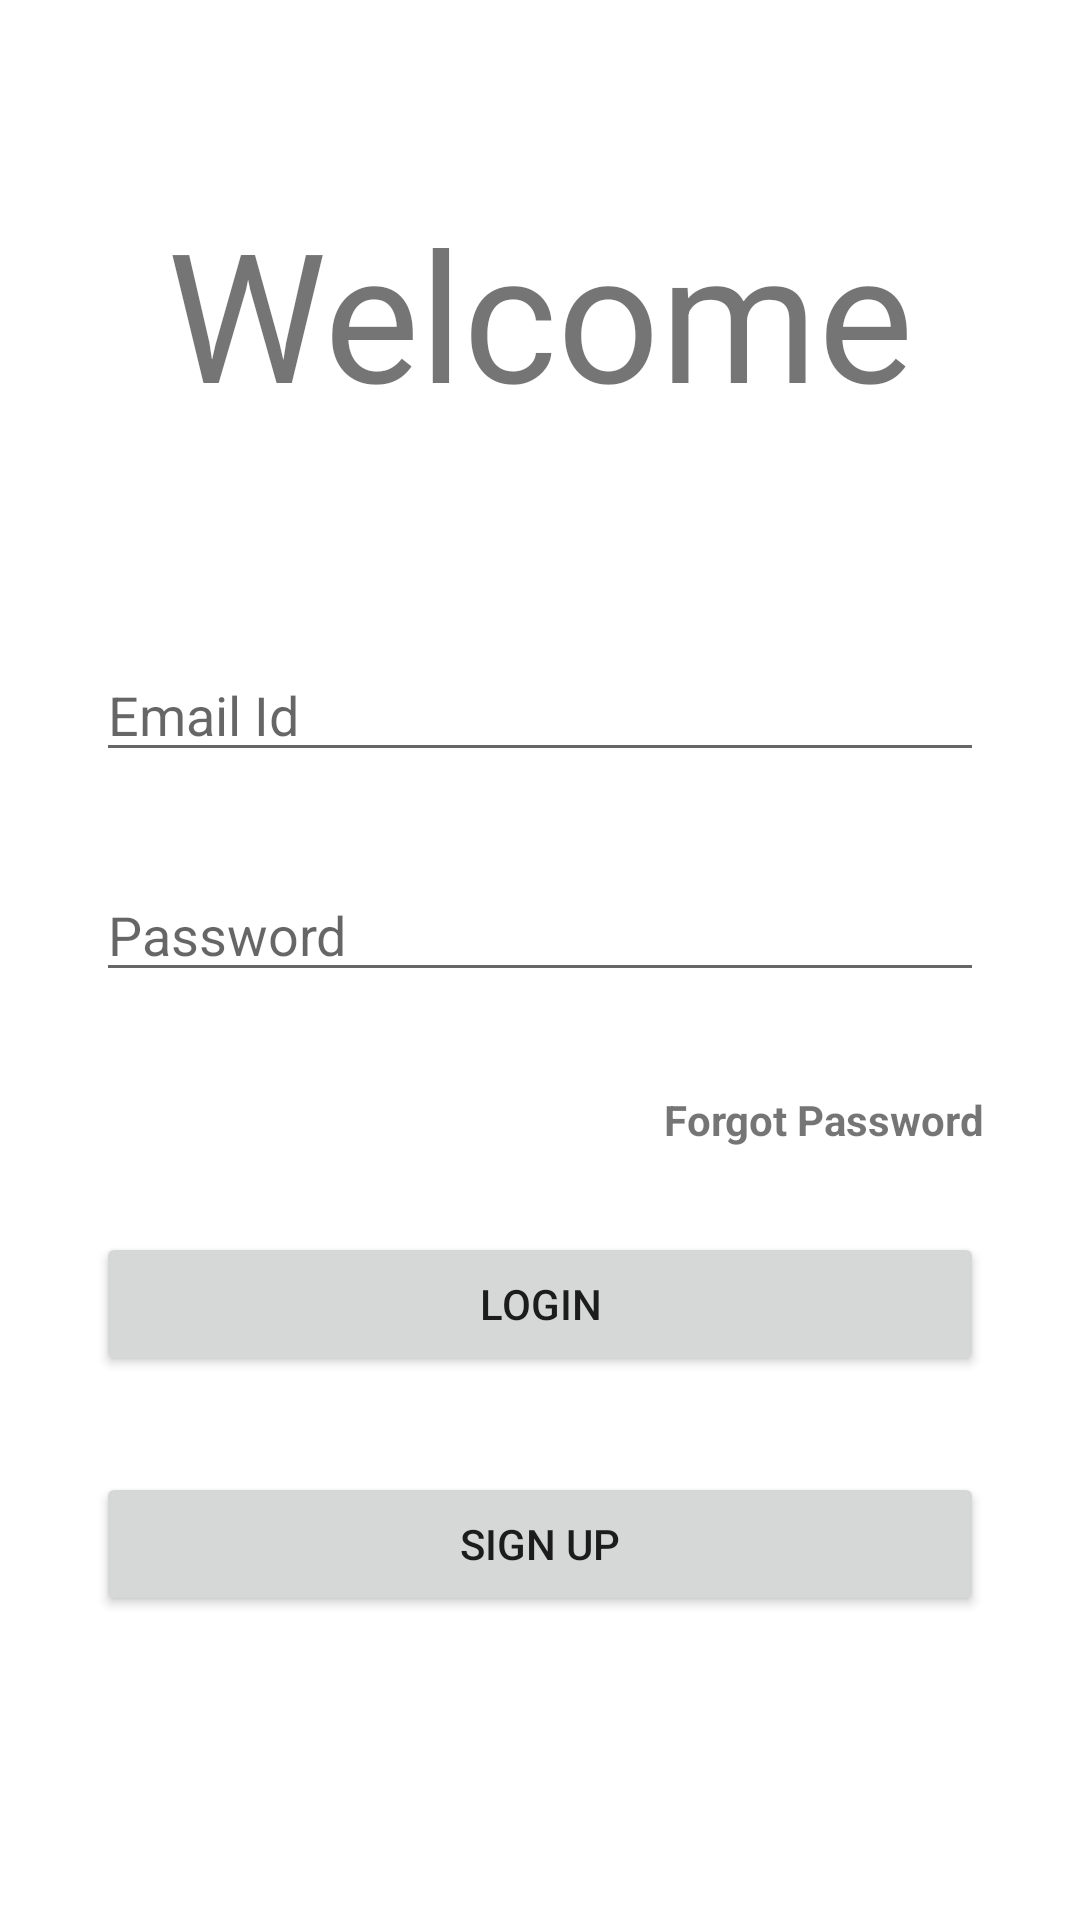

Produce the Android XML layout that renders to this screen, including the resource entries it uses.
<!-- AndroidManifest.xml: application theme Theme.ElectriHype -->
<!-- res/layout/login_activity.xml -->
<?xml version="1.0" encoding="utf-8"?>
<androidx.constraintlayout.widget.ConstraintLayout xmlns:android="http://schemas.android.com/apk/res/android"
    xmlns:app="http://schemas.android.com/apk/res-auto"
    xmlns:tools="http://schemas.android.com/tools"
    android:layout_width="match_parent"
    android:layout_height="match_parent"
    tools:context=".LoginActivity">

    <TextView
        android:id="@+id/textView"
        android:layout_width="wrap_content"
        android:layout_height="wrap_content"
        android:layout_marginTop="64dp"
        android:text="Welcome"
        android:textSize="60sp"
        app:layout_constraintEnd_toEndOf="parent"
        app:layout_constraintStart_toStartOf="parent"
        app:layout_constraintTop_toTopOf="parent" />

    <EditText
        android:id="@+id/et_login_email"
        android:layout_width="0dp"
        android:layout_height="wrap_content"
        android:layout_marginStart="32dp"
        android:layout_marginTop="72dp"
        android:layout_marginEnd="32dp"
        android:contentDescription="Email"
        android:ems="10"
        android:hint="Email Id"
        android:inputType="textPersonName"
        app:layout_constraintEnd_toEndOf="parent"
        app:layout_constraintStart_toStartOf="parent"
        app:layout_constraintTop_toBottomOf="@+id/textView" />

    <EditText
        android:id="@+id/editTextTextPassword"
        android:layout_width="0dp"
        android:layout_height="wrap_content"
        android:layout_marginStart="32dp"
        android:layout_marginTop="32dp"
        android:layout_marginEnd="32dp"
        android:contentDescription="Password"
        android:ems="10"
        android:hint="Password"
        android:inputType="textPassword"
        app:layout_constraintEnd_toEndOf="parent"
        app:layout_constraintStart_toStartOf="parent"
        app:layout_constraintTop_toBottomOf="@+id/et_login_email" />

    <Button
        android:id="@+id/btn_login"
        android:layout_width="0dp"
        android:layout_height="wrap_content"
        android:layout_marginStart="32dp"
        android:layout_marginTop="80dp"
        android:layout_marginEnd="32dp"
        android:text="login"
        app:layout_constraintEnd_toEndOf="parent"
        app:layout_constraintStart_toStartOf="parent"
        app:layout_constraintTop_toBottomOf="@+id/editTextTextPassword" />

    <Button
        android:id="@+id/btn_sign_up"
        android:layout_width="0dp"
        android:layout_height="wrap_content"
        android:layout_marginStart="32dp"
        android:layout_marginTop="32dp"
        android:layout_marginEnd="32dp"
        android:text="Sign Up"
        app:layout_constraintEnd_toEndOf="parent"
        app:layout_constraintStart_toStartOf="parent"
        app:layout_constraintTop_toBottomOf="@+id/btn_login" />

    <TextView
        android:id="@+id/tv_forgot_Password"
        android:layout_width="wrap_content"
        android:layout_height="wrap_content"
        android:layout_marginTop="76dp"
        android:layout_marginEnd="32dp"
        android:layout_marginBottom="30dp"
        android:background="?attr/selectableItemBackground"
        android:hapticFeedbackEnabled="true"
        android:text="Forgot Password"
        android:textIsSelectable="true"
        android:textStyle="bold"
        app:layout_constraintBottom_toTopOf="@+id/btn_login"
        app:layout_constraintEnd_toEndOf="parent"
        app:layout_constraintTop_toTopOf="@+id/editTextTextPassword" />

</androidx.constraintlayout.widget.ConstraintLayout>
<!-- resources referenced by this layout -->
<resources>
  <style name="Theme.ElectriHype" parent="Theme.MaterialComponents.DayNight.DarkActionBar">
          
          <item name="colorPrimary">@color/purple_500</item>
          <item name="colorPrimaryVariant">@color/purple_700</item>
          <item name="colorOnPrimary">@color/white</item>
          
          <item name="colorSecondary">@color/teal_200</item>
          <item name="colorSecondaryVariant">@color/teal_700</item>
          <item name="colorOnSecondary">@color/black</item>
          
          <item name="android:statusBarColor">?attr/colorPrimaryVariant</item>
          
      </style>
  <!-- not gathered from this repository: default colours our renderer supplied (Android Studio template values) -->
  <color name="purple_500">#FF6200EE</color>
  <color name="purple_700">#FF3700B3</color>
  <color name="teal_200">#FF03DAC5</color>
  <color name="teal_700">#FF018786</color>
  <color name="black">#FF000000</color>
  <color name="white">#FFFFFFFF</color>
</resources>
